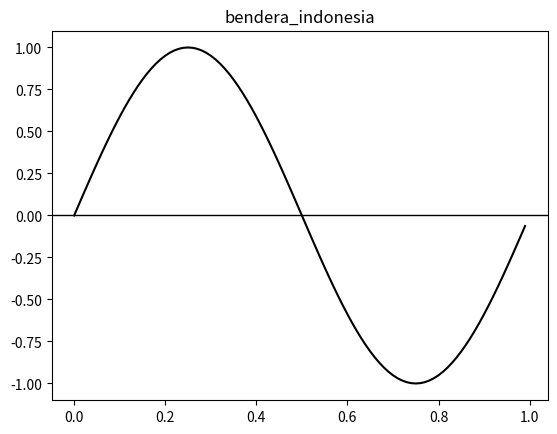

The matplotlib source for this figure: (Note: this script raises an exception after producing the figure.)
# [redacted]
# Ubuntu 14.0 | 32 bit 
# Python 2.7
# matplotlib-1.4.0 

import numpy as np
import matplotlib.pyplot as plt
import matplotlib.collections as collections

t= np.arange(0.0, 1, 0.01)
s1 = np.sin(2*np.pi*t)
s2 = 1.2*np.sin(4*np.pi*t)
fig, ax = plt.subplots()
ax.set_title('bendera_indonesia')
ax.plot(t, s1, color='black')
ax.axhline(0, color='black', lw=1)

#diambil dari dasar bendera spanyol
collection = collections.BrokenBarHCollection.span_where(
       t, ymin=0, ymax=1, where=s1>-2, facecolor='red', alpha=1)
ax.add_collection(collection)

#masih dalam kondisi belum sempurna dan dapat dimodifikasi
collection = collections.BrokenBarHCollection.span_where(
       t, ymin=-1, ymax=0, where=s1<0, facecolor='white', alpha=1)
ax.add_collection(collection)
plt.show()
